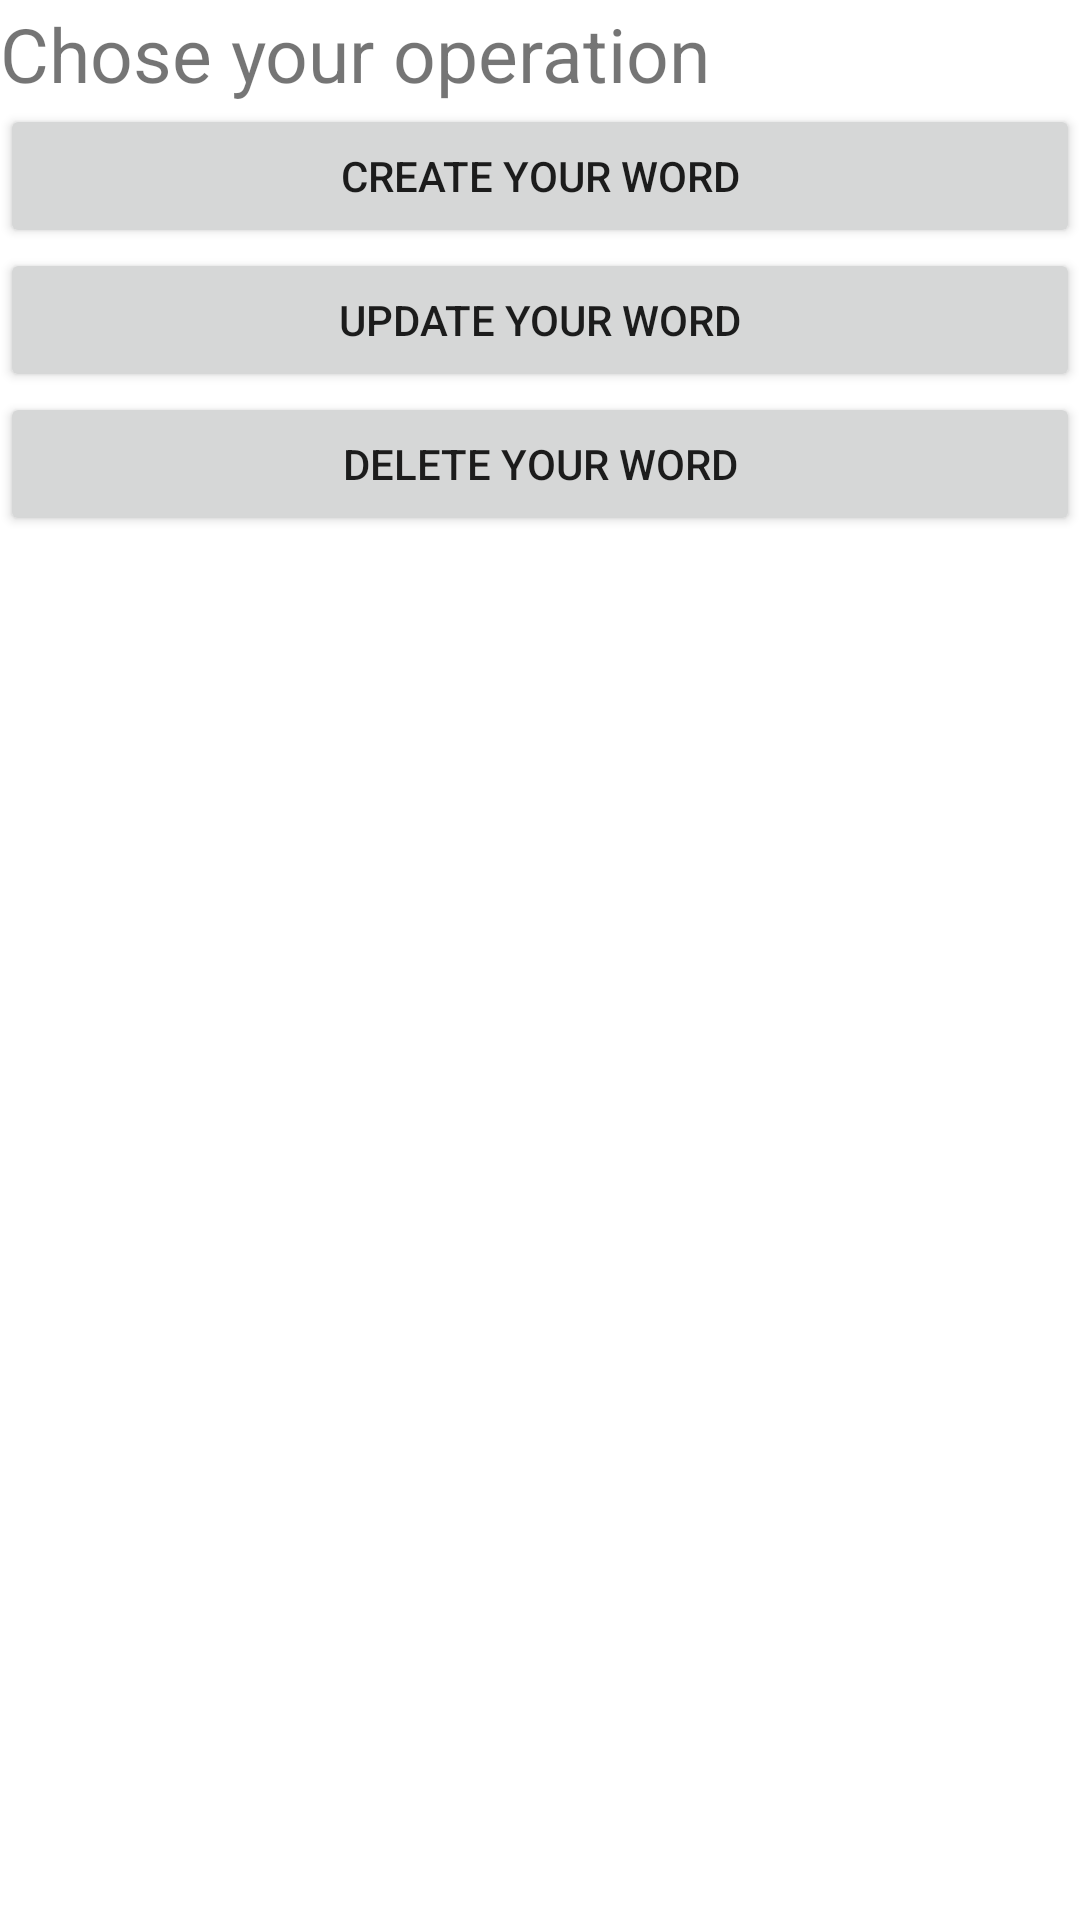

Produce the Android XML layout that renders to this screen, including the resource entries it uses.
<!-- AndroidManifest.xml: application theme Theme.DictionaryAdminApp -->
<!-- res/layout/activity_main.xml -->
<?xml version="1.0" encoding="utf-8"?>
<androidx.constraintlayout.widget.ConstraintLayout xmlns:android="http://schemas.android.com/apk/res/android"
    xmlns:app="http://schemas.android.com/apk/res-auto"
    xmlns:tools="http://schemas.android.com/tools"
    android:layout_width="match_parent"
    android:layout_height="match_parent"
    tools:context=".MainActivity">

    <ScrollView
        android:layout_width="match_parent"
        android:layout_height="729dp"
        android:layout_marginTop="1dp"
        app:layout_constraintStart_toStartOf="parent"
        app:layout_constraintTop_toTopOf="parent">

        <LinearLayout
            android:layout_width="match_parent"
            android:layout_height="wrap_content"
            android:orientation="vertical">

            <TextView
                android:id="@+id/textView"
                android:layout_width="match_parent"
                android:layout_height="wrap_content"
                android:text="@string/hub"
                android:textSize="25sp" />

            <Button
                android:id="@+id/createButton"
                android:layout_width="match_parent"
                android:layout_height="wrap_content"
                android:text="@string/create"
                android:onClick="actionButtonCreate"
                />

            <Button
                android:id="@+id/updateButton"
                android:layout_width="match_parent"
                android:layout_height="wrap_content"
                android:text="@string/update"
                android:onClick="actionButtonUpdate"/>

            <Button
                android:id="@+id/deleteButton"
                android:layout_width="match_parent"
                android:layout_height="wrap_content"
                android:text="@string/delete"
                android:onClick="actionButtonDelete"/>
        </LinearLayout>
    </ScrollView>
</androidx.constraintlayout.widget.ConstraintLayout>
<!-- resources referenced by this layout -->
<resources>
  <string name="create">Create your word</string>
  <string name="delete">Delete your word</string>
  <string name="hub">Chose your operation</string>
  <string name="update">Update your word</string>
  <style name="Theme.DictionaryAdminApp" parent="Theme.MaterialComponents.DayNight.DarkActionBar">
          
          <item name="colorPrimary">@color/purple_500</item>
          <item name="colorPrimaryVariant">@color/purple_700</item>
          <item name="colorOnPrimary">@color/white</item>
          
          <item name="colorSecondary">@color/teal_200</item>
          <item name="colorSecondaryVariant">@color/teal_700</item>
          <item name="colorOnSecondary">@color/black</item>
          
          <item name="android:statusBarColor" tools:targetApi="l">?attr/colorPrimaryVariant</item>
          
      </style>
  <!-- not gathered from this repository: default colours our renderer supplied (Android Studio template values) -->
  <color name="purple_500">#FF6200EE</color>
  <color name="purple_700">#FF3700B3</color>
  <color name="teal_200">#FF03DAC5</color>
  <color name="teal_700">#FF018786</color>
  <color name="black">#FF000000</color>
  <color name="white">#FFFFFFFF</color>
</resources>
